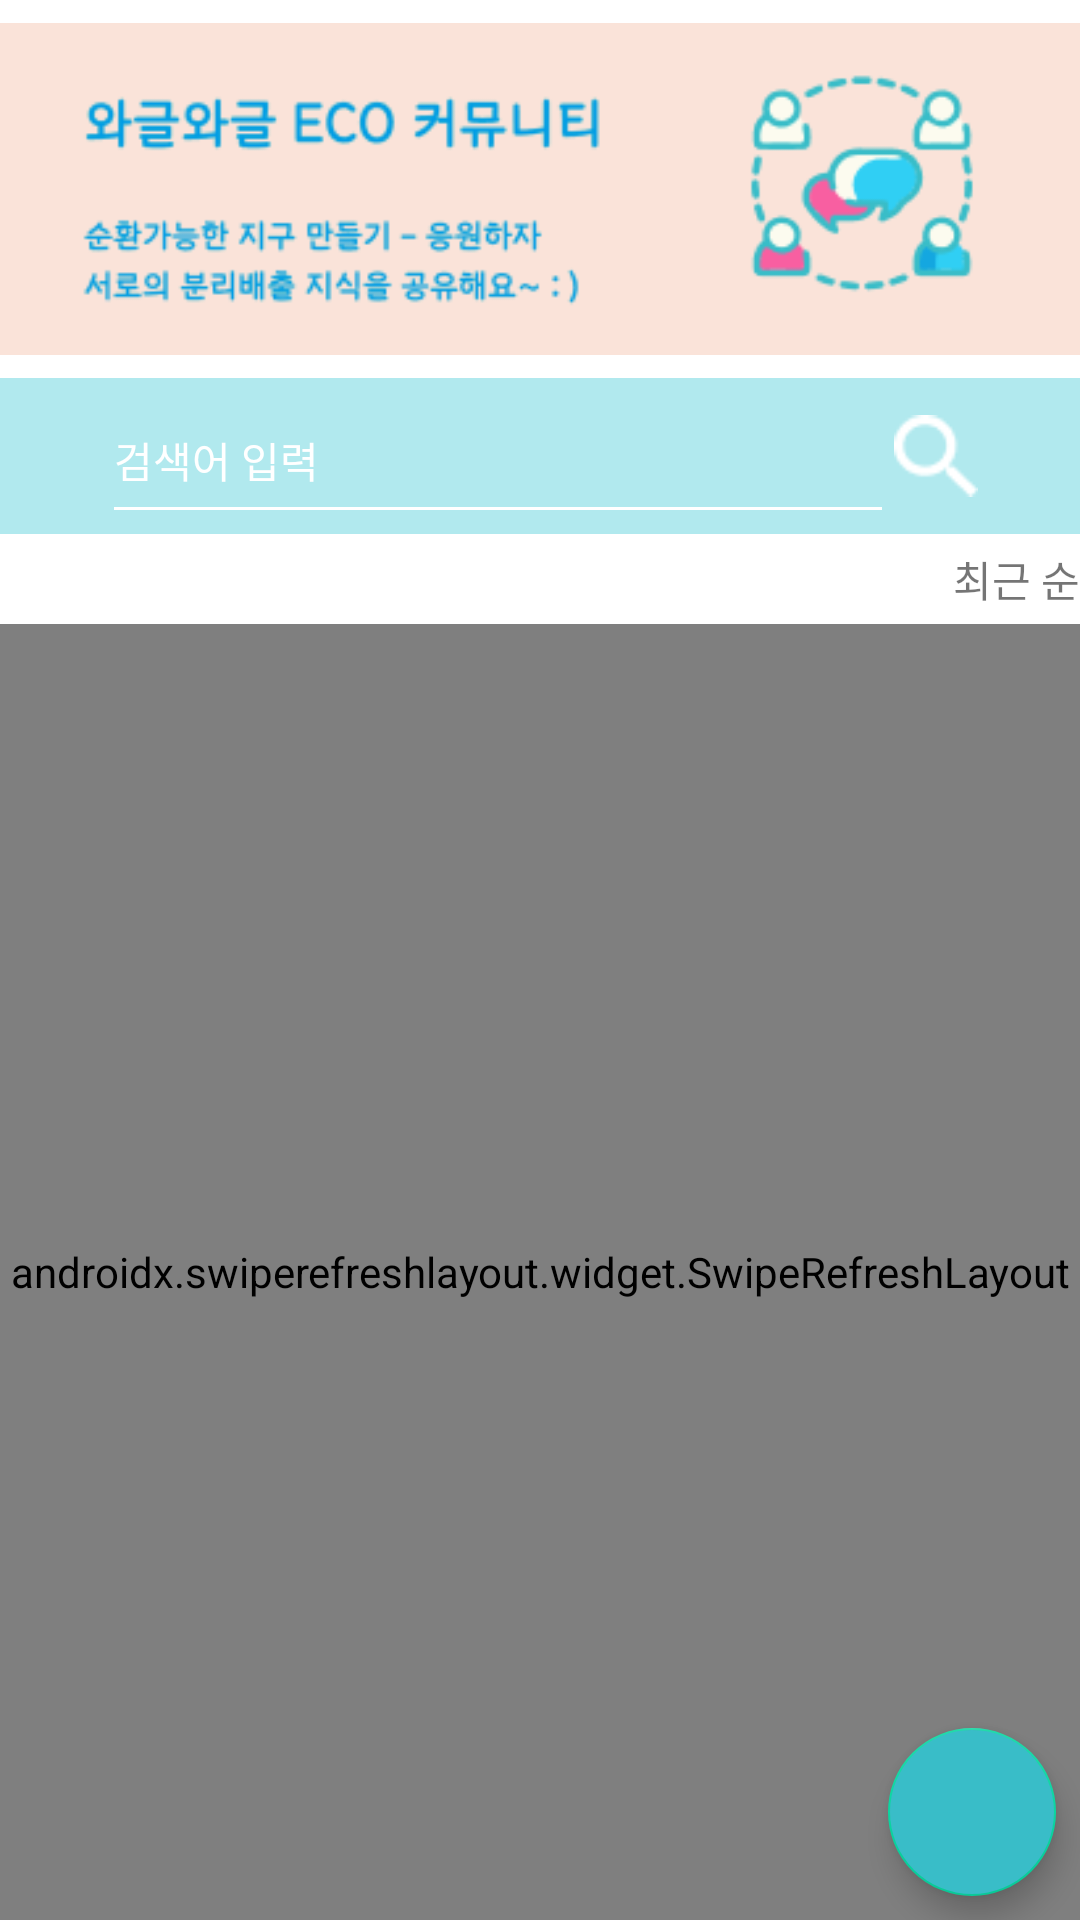

The Android layout XML behind this screen, and the referenced resources:
<!-- AndroidManifest.xml: application theme Theme.ECO100 -->
<!-- res/layout/fragment_board.xml -->
<?xml version="1.0" encoding="utf-8"?>
<androidx.constraintlayout.widget.ConstraintLayout
    xmlns:android="http://schemas.android.com/apk/res/android"
    xmlns:app="http://schemas.android.com/apk/res-auto"
    xmlns:tools="http://schemas.android.com/tools"
    android:layout_width="match_parent"
    android:layout_height="match_parent">

    <ImageView
        android:id="@+id/banner_board"
        android:layout_width="match_parent"
        android:layout_height="@dimen/challenge_126dp"
        app:layout_constraintTop_toTopOf="parent"
        app:layout_constraintStart_toStartOf="parent"
        app:layout_constraintEnd_toEndOf="parent"
        app:srcCompat="@drawable/banner_top_community" />

    <com.google.android.material.floatingactionbutton.FloatingActionButton
        android:id="@+id/board_write_button"
        android:layout_width="wrap_content"
        android:layout_height="wrap_content"
        android:layout_margin="@dimen/margin_8dp"
        android:backgroundTint="#39BDC8"
        android:scaleType="fitCenter"
        app:tint="@android:color/white"
        android:src="@drawable/ic_baseline_edit_24"
        app:layout_constraintBottom_toBottomOf="parent"
        app:layout_constraintEnd_toEndOf="parent"
        app:rippleColor="#FFFFFF" />

    <androidx.swiperefreshlayout.widget.SwipeRefreshLayout
        android:id="@+id/swipeRefresh"
        android:layout_width="0dp"
        android:layout_height="0dp"
        app:layout_constraintBottom_toBottomOf="parent"
        app:layout_constraintEnd_toEndOf="parent"
        app:layout_constraintStart_toStartOf="parent"
        app:layout_constraintTop_toBottomOf="@id/toolBar"
        tools:context=".views.community.navigation.BoardFragment">

        <androidx.recyclerview.widget.RecyclerView
            android:id="@+id/recycler_view"
            android:layout_width="0dp"
            android:layout_height="0dp"
            tools:listitem="@layout/item_board"
            app:layout_constraintBottom_toBottomOf="parent"
            app:layout_constraintEnd_toEndOf="parent"
            app:layout_constraintStart_toStartOf="parent"
            app:layout_constraintTop_toBottomOf="@id/toolBar" />
    </androidx.swiperefreshlayout.widget.SwipeRefreshLayout>

    <ProgressBar
        android:id="@+id/progressBar"
        style="?android:attr/progressBarStyle"
        android:layout_width="wrap_content"
        android:layout_height="wrap_content"
        android:visibility="gone"
        app:layout_constraintBottom_toBottomOf="parent"
        app:layout_constraintEnd_toEndOf="parent"
        app:layout_constraintStart_toStartOf="parent"
        app:layout_constraintTop_toBottomOf="@+id/toolBar"
        tools:visibility="visible" />

    <androidx.appcompat.widget.Toolbar
        android:id="@+id/toolBar"
        android:layout_width="match_parent"
        android:layout_height="@dimen/size_30dp"
        android:background="#ffffff"
        app:layout_constraintEnd_toEndOf="parent"
        app:layout_constraintHorizontal_bias="0.0"
        app:layout_constraintStart_toStartOf="parent"
        app:layout_constraintTop_toBottomOf="@+id/search_layout">

        <TextView
            android:id="@+id/sort_menu_text"
            android:layout_width="wrap_content"
            android:layout_height="wrap_content"
            android:layout_gravity="end"
            android:fontFamily="@font/mapo_peacefull"
            android:text="최근 순" />

    </androidx.appcompat.widget.Toolbar>

    <LinearLayout
        android:id="@+id/search_layout"
        android:layout_width="match_parent"
        android:layout_height="wrap_content"
        android:orientation="horizontal"
        android:background="@color/primary_color_dark"
        android:gravity="end"
        app:layout_constraintTop_toBottomOf="@id/banner_board"
        app:layout_constraintStart_toStartOf="parent"
        app:layout_constraintEnd_toEndOf="parent">


        <EditText
            android:id="@+id/search_word"
            android:layout_width="wrap_content"
            android:layout_height="@dimen/size_52dp"
            android:layout_weight="30"
            android:ems="10"
            android:inputType="textPersonName"
            android:backgroundTint="@color/white"
            android:hint="검색어 입력"
            android:textSize="@dimen/size_14dp"
            android:fontFamily="@font/mapo_peacefull"
            android:textColorHint="@color/white"
            android:layout_marginStart="@dimen/margin_34dp"
            />

        <ImageView
            android:id="@+id/search_btn"
            android:layout_width="@dimen/size_28dp"
            android:layout_height="@dimen/size_28dp"
            android:layout_marginTop="@dimen/margin_12dp"
            android:layout_marginBottom="@dimen/margin_12dp"
            android:layout_marginEnd="@dimen/margin_34dp"
            app:srcCompat="@drawable/search_28px" />


    </LinearLayout>


</androidx.constraintlayout.widget.ConstraintLayout>
<!-- res/layout/item_board.xml (included above) -->
<?xml version="1.0" encoding="utf-8"?>
<LinearLayout xmlns:android="http://schemas.android.com/apk/res/android"
    xmlns:app="http://schemas.android.com/apk/res-auto"
    android:id="@+id/item_board"
    android:layout_width="match_parent"
    android:layout_height="wrap_content"
    android:layout_marginStart="@dimen/margin_12dp"
    android:layout_marginTop="@dimen/margin_4dp"
    android:layout_marginEnd="@dimen/margin_12dp"
    android:layout_marginBottom="@dimen/margin_4dp"
    android:background="@drawable/ic_boarderline_round_shape"
    android:orientation="vertical"
    android:paddingLeft="@dimen/padding_20dp"
    android:paddingTop="@dimen/padding_16dp"
    android:paddingRight="@dimen/padding_20dp">

    <LinearLayout
        android:layout_width="match_parent"
        android:layout_height="match_parent"
        android:orientation="horizontal">


        <LinearLayout
            android:layout_width="match_parent"
            android:layout_height="wrap_content"
            android:orientation="vertical">

            <LinearLayout
                android:layout_width="match_parent"
                android:layout_height="wrap_content"
                android:layout_marginBottom="10dp"
                android:orientation="horizontal">

                <ImageView
                    android:id="@+id/imageView"
                    android:layout_width="@dimen/size_30dp"
                    android:layout_height="@dimen/size_30dp"
                    android:layout_gravity="center_vertical"
                    app:srcCompat="@drawable/img_board_user_icon" />

                <LinearLayout
                    android:layout_width="match_parent"
                    android:layout_height="wrap_content"
                    android:layout_marginLeft="@dimen/margin_8dp"

                    android:orientation="vertical">

                    <TextView
                        android:id="@+id/nickname"
                        android:layout_width="wrap_content"
                        android:layout_height="wrap_content"
                        android:fontFamily="@font/mapo_peacefull"
                        android:text="닉네임"
                        android:textSize="14sp"
                        android:textStyle="bold" />

                    <TextView
                        android:id="@+id/date"
                        android:layout_width="wrap_content"
                        android:layout_height="wrap_content"
                        android:fontFamily="@font/mapo_peacefull"
                        android:text="날짜"
                        android:textSize="12sp" />
                </LinearLayout>
            </LinearLayout>

            <TextView
                android:id="@+id/titleTextView"
                android:layout_width="match_parent"
                android:layout_height="wrap_content"
                android:layout_marginLeft="@dimen/margin_16dp"
                android:fontFamily="@font/mapo_peacefull"
                android:text="제목"
                android:textColor="@color/black"
                android:textSize="16sp"
                android:textStyle="bold" />
        </LinearLayout>

    </LinearLayout>


    <LinearLayout
        android:layout_width="match_parent"
        android:layout_height="match_parent"
        android:layout_marginBottom="@dimen/margin_18dp"
        android:gravity="end">

        <ImageView
            android:id="@+id/imageView3"
            android:layout_width="wrap_content"
            android:layout_height="wrap_content"
            android:layout_marginTop="@dimen/margin_8dp"
            android:layout_marginEnd="@dimen/margin_8dp"
            app:srcCompat="@drawable/ic_board_comments" />

        <TextView
            android:id="@+id/comments_cnt"
            android:layout_width="wrap_content"
            android:layout_height="wrap_content"
            android:layout_marginTop="@dimen/margin_8dp"
            android:layout_marginEnd="@dimen/margin_16dp"
            android:fontFamily="@font/mapo_peacefull"
            android:text="0"
            android:textColor="#A3A3A3"
            android:textSize="14sp" />

        <ImageView
            android:id="@+id/imageView4"
            android:layout_width="@dimen/size_14dp"
            android:layout_height="@dimen/size_14dp"
            android:layout_marginTop="@dimen/margin_8dp"
            android:layout_marginEnd="@dimen/margin_8dp"
            app:srcCompat="@drawable/img_board_like_false" />

        <TextView
            android:id="@+id/likes_cnt"
            android:layout_width="wrap_content"
            android:layout_height="wrap_content"
            android:layout_marginTop="@dimen/margin_8dp"
            android:layout_marginRight="@dimen/margin_8dp"
            android:fontFamily="@font/mapo_peacefull"
            android:text="0"
            android:textColor="#A3A3A3"
            android:textSize="14sp" />
    </LinearLayout>

</LinearLayout>
<!-- resources referenced by this layout -->
<resources>
  <color name="black">#FF000000</color>
  <color name="primary_color_dark">#B1E9EE</color>
  <color name="white">#FFFFFFFF</color>
  <dimen name="challenge_126dp">126dp</dimen>
  <dimen name="margin_12dp">12dp</dimen>
  <dimen name="margin_16dp">16dp</dimen>
  <dimen name="margin_18dp">18dp</dimen>
  <dimen name="margin_34dp">34dp</dimen>
  <dimen name="margin_4dp">4dp</dimen>
  <dimen name="margin_8dp">8dp</dimen>
  <dimen name="padding_16dp">16dp</dimen>
  <dimen name="padding_20dp">20dp</dimen>
  <dimen name="size_14dp">14dp</dimen>
  <dimen name="size_28dp">28dp</dimen>
  <dimen name="size_30dp">30dp</dimen>
  <dimen name="size_52dp">52dp</dimen>
  <!-- drawable banner_top_community: png bitmap (drawable, 71860 bytes) -->
  <!-- drawable ic_board_comments: vector/xml drawable (drawable, 2101 chars, omitted) -->
  <!-- drawable ic_boarderline_round_shape (drawable) -->
  <?xml version="1.0" encoding="utf-8"?>
  <shape xmlns:android="http://schemas.android.com/apk/res/android">
      <solid android:color="@color/white" />
      <corners android:radius="@dimen/size_8dp" />
      <stroke android:width="2dp" android:color="@color/primary_color_dark"/>
  </shape>
  <!-- drawable img_board_like_false: png bitmap (drawable, 1197 bytes) -->
  <!-- drawable img_board_user_icon: png bitmap (drawable, 5999 bytes) -->
  <!-- drawable search_28px: png bitmap (drawable, 493 bytes) -->
  <style name="Theme.ECO100" parent="Theme.MaterialComponents.Light.NoActionBar">
  
          
          <item name="colorPrimary">@color/primary_color</item>
          <item name="colorPrimaryVariant">@color/primary_color_variant</item>
          <item name="colorOnPrimary">@color/primary_on_color</item>
          <item name="colorPrimaryDark">@color/primary_color_dark</item>
  
          
          <item name="colorSecondary">@color/secondary_color</item>
          <item name="colorSecondaryVariant">@color/secondary_color</item>
          <item name="colorOnSecondary">@color/secondary_on_color</item>
  
          
          <item name="colorOnBackground">#ffffff</item>
  
          
          <item name="android:windowLightStatusBar">true</item>
          <item name="android:splitMotionEvents">false</item>
      </style>
  <dimen name="size_8dp">8dp</dimen>
  <color name="primary_color">#39bdc8</color>
  <color name="primary_color_variant">#2e5ec1</color>
  <color name="primary_on_color">#feeadb</color>
  <color name="secondary_color">#0ad6a1</color>
  <color name="secondary_on_color">#ffc74a</color>
</resources>
